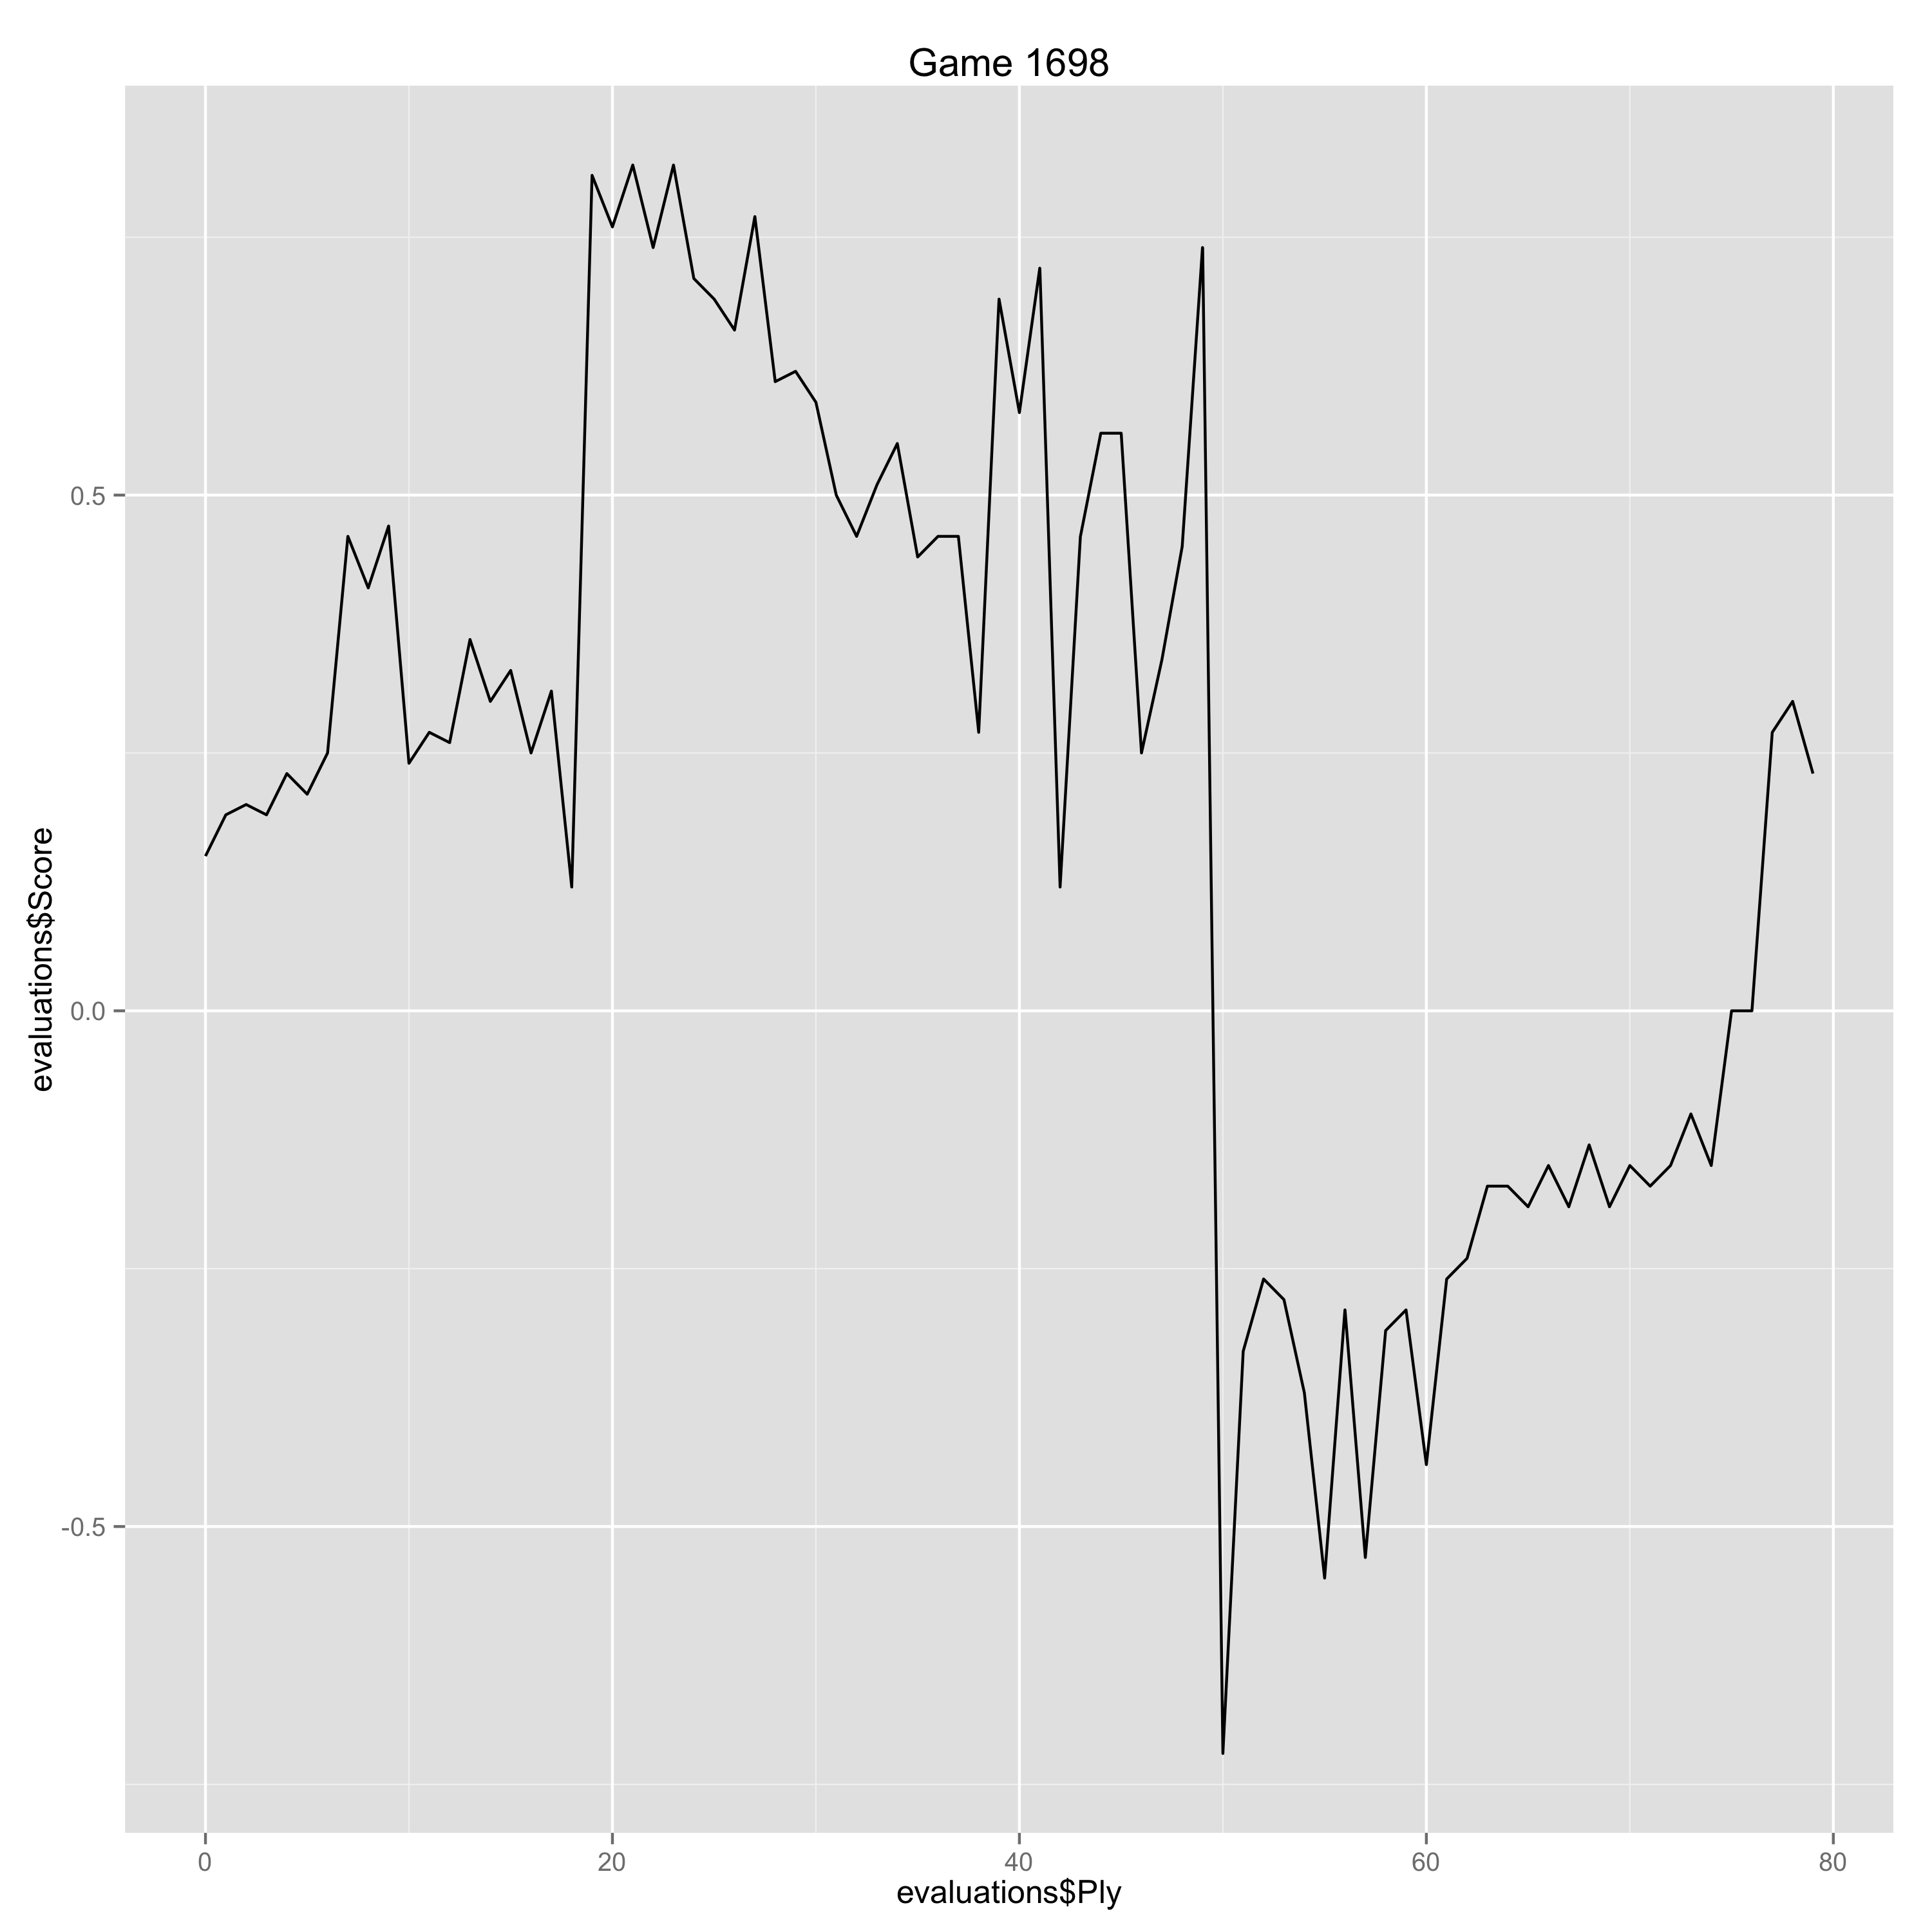

Values plotted in this chart, from the file beside it:
Ply, Move, White, Black, Score, Eval, Comment
0, [1], d4, , 0.15, 0.15, 
1, [1], , Nf6, 0.19, -0.04, 
2, [2], c4, , 0.2, 0.01, 
3, [2], , e6, 0.19, 0.01, 
4, [3], Nf3, , 0.23, 0.04, 
5, [3], , Bb4+, 0.21, 0.02, 
6, [4], Bd2, , 0.25, 0.04, 
7, [4], , c5, 0.46, -0.21, 
8, [5], Bxb4, , 0.41, -0.05, 
9, [5], , cxb4, 0.47, -0.06, 
10, [6], g3, , 0.24, -0.23, 
11, [6], , O-O, 0.27, -0.03, 
12, [7], Bg2, , 0.26, -0.01, 
13, [7], , d6, 0.36, -0.1, 
14, [8], O-O, , 0.3, -0.06, 
15, [8], , a5, 0.33, -0.03, 
16, [9], Qd3, , 0.25, -0.08, 
17, [9], , h6, 0.31, -0.06, 
18, [10], e4, , 0.12, -0.19, 
19, [10], , Na6, 0.81, -0.69, 
20, [11], e5, , 0.76, -0.05, 
21, [11], , dxe5, 0.82, -0.06, 
22, [12], Nxe5, , 0.74, -0.08, 
23, [12], , Qd6, 0.82, -0.08, 
24, [13], Nd2, , 0.71, -0.11, 
25, [13], , Rd8, 0.69, 0.02, 
26, [14], Ndf3, , 0.66, -0.03, 
27, [14], , Bd7, 0.77, -0.11, 
28, [15], Qe3, , 0.61, -0.16, 
29, [15], , Be8, 0.62, -0.01, 
30, [16], Rad1, , 0.59, -0.03, 
31, [16], , Nb8, 0.5, 0.09, 
32, [17], h3, , 0.46, -0.04, 
33, [17], , Qc7, 0.51, -0.05, 
34, [18], Rfe1, , 0.55, 0.04, 
35, [18], , Nbd7, 0.44, 0.11, 
36, [19], Nxd7, , 0.46, 0.02, 
37, [19], , Nxd7, 0.46, 0.0, 
38, [20], d5, , 0.27, -0.19, 
39, [20], , exd5, 0.69, -0.42, 
40, [21], cxd5, , 0.58, -0.11, 
41, [21], , Nf6, 0.72, -0.14, 
42, [22], Nh4, , 0.12, -0.6, 
43, [22], , Bd7, 0.46, -0.34, 
44, [23], d6, , 0.56, 0.1, 
45, [23], , Qb8, 0.56, 0.0, 
46, [24], Qb6, , 0.25, -0.31, 
47, [24], , Ra6, 0.34, -0.09, 
48, [25], Qc7, , 0.45, 0.11, 
49, [25], , Be6, 0.74, -0.29, 
50, [26], Bf1, , -0.72, -1.46, Erreur
51, [26], , Rc6, -0.33, -0.39, 
52, [27], Qxa5, , -0.26, 0.07, 
53, [27], , Rcxd6, -0.28, 0.02, 
54, [28], Rxd6, , -0.37, -0.09, 
55, [28], , Qxd6, -0.55, 0.18, 
56, [29], Nf5, , -0.29, 0.26, 
57, [29], , b6, -0.53, 0.24, 
58, [30], Nxd6, , -0.31, 0.22, 
59, [30], , bxa5, -0.29, -0.02, 
... 20 more rows
